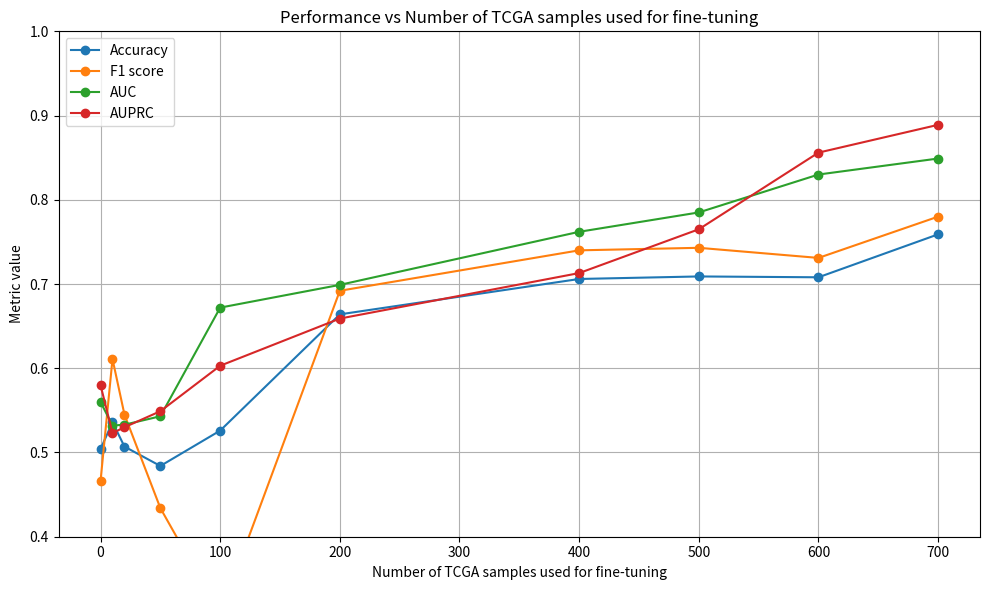

Write the Python code that produced this figure.
import pandas as pd
import matplotlib.pyplot as plt

# Données brutes
data = {
    "nbr of TCGA samples used for fine-tuning": [0, 10, 20, 50, 100, 200, 400, 500, 600, 700],
    "Accuracy": [0.504, 0.536, 0.507, 0.484, 0.526, 0.664, 0.706, 0.709, 0.708, 0.759],
    "Precision": [0.432, 0.526, 0.506, 0.481, 0.561, 0.637, 0.661, 0.673, 0.709, 0.793],
    "Recall": [0.505, 0.728, 0.591, 0.395, 0.212, 0.757, 0.841, 0.829, 0.753, 0.767],
    "F1 score": [0.466, 0.611, 0.545, 0.434, 0.308, 0.692, 0.740, 0.743, 0.731, 0.780],
    "AUC": [0.560, 0.532, 0.533, 0.543, 0.672, 0.699, 0.762, 0.785, 0.830, 0.849],
    "AUPRC": [0.580, 0.523, 0.530, 0.549, 0.603, 0.659, 0.713, 0.765, 0.856, 0.889]
}

# Conversion en DataFrame
df = pd.DataFrame(data)

# Création du graphique
plt.figure(figsize=(10, 6))
metrics = ["Accuracy", "F1 score", "AUC", "AUPRC"]

for metric in metrics:
    plt.plot(df["nbr of TCGA samples used for fine-tuning"], df[metric], marker='o', label=metric)

plt.title("Performance vs Number of TCGA samples used for fine-tuning")
plt.xlabel("Number of TCGA samples used for fine-tuning")
plt.ylabel("Metric value")
plt.grid(True)
plt.legend()
plt.ylim(0.4, 1)
plt.tight_layout()
plt.show()